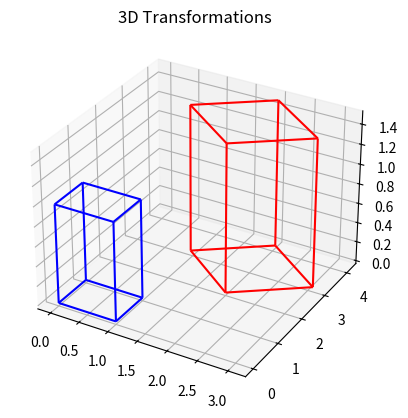

Recreate this plot in Python.
import numpy as np
import matplotlib.pyplot as plt
from mpl_toolkits.mplot3d.art3d import Line3DCollection

def draw(ax, v, e, c):
    ax.add_collection3d(Line3DCollection([(v[i], v[j]) for i, j in e], colors=c))

def trans(tx, ty, tz):
    return np.array([[1, 0, 0, tx],
                     [0, 1, 0, ty],
                     [0, 0, 1, tz],
                     [0, 0, 0, 1]])

def scale(sx, sy, sz):
    return np.array([[sx, 0, 0, 0],
                     [0, sy, 0, 0],
                     [0, 0, sz, 0],
                     [0, 0, 0, 1]])

def rotz(a):
    r = np.radians(a)
    return np.array([[np.cos(r), -np.sin(r), 0, 0],
                     [np.sin(r),  np.cos(r), 0, 0],
                     [0, 0, 1, 0],
                     [0, 0, 0, 1]])

def apply(v, m):
    return [(m @ np.array([*p, 1]))[:3] for p in v]

v = [(0,0,0),(1,0,0),(1,1,0),(0,1,0),
     (0,0,1),(1,0,1),(1,1,1),(0,1,1)]
e = [(0,1),(1,2),(2,3),(3,0),
     (4,5),(5,6),(6,7),(7,4),
     (0,4),(1,5),(2,6),(3,7)]

M = trans(2,2,0) @ scale(1.5,1.5,1.5) @ rotz(45)
vt = apply(v, M)

fig = plt.figure()
ax = fig.add_subplot(111, projection='3d')
draw(ax, v, e, 'blue')
draw(ax, vt, e, 'red')
ax.set_title("3D Transformations")
plt.show()
